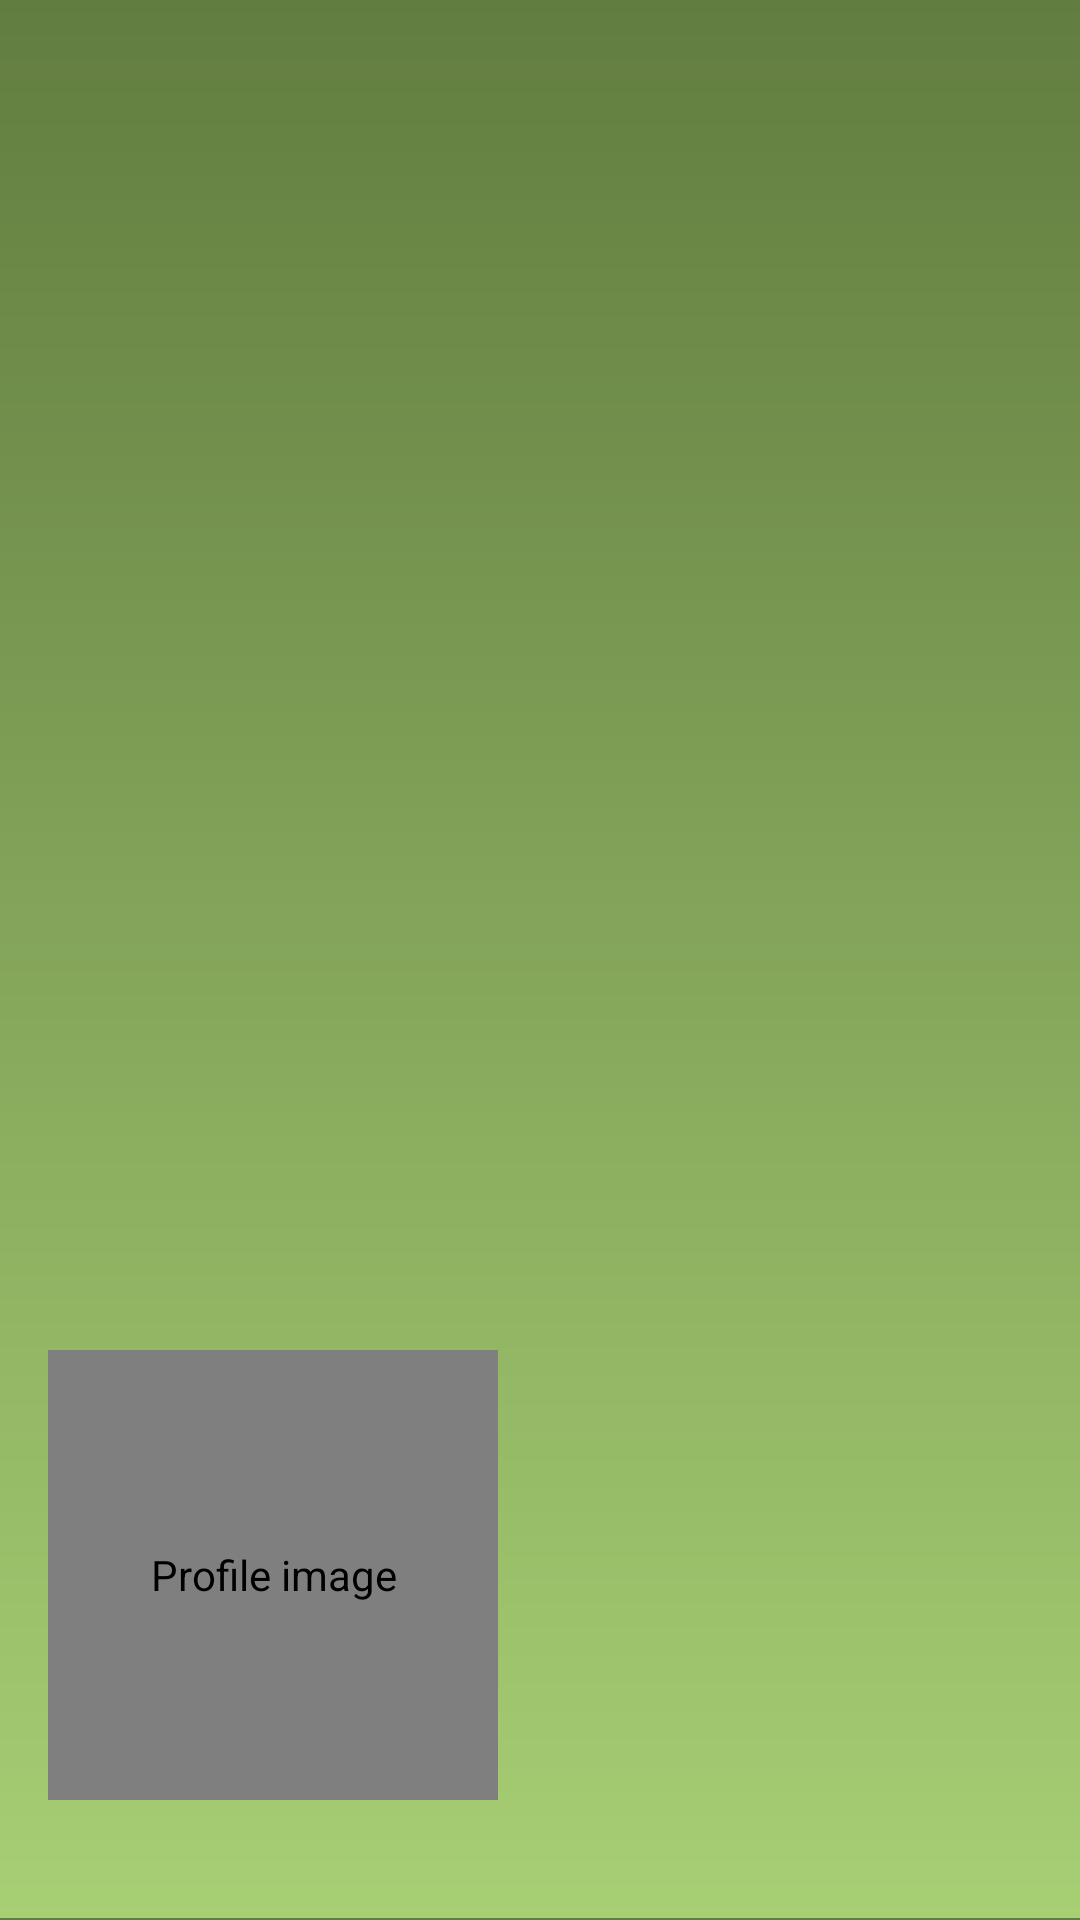

Reconstruct the res/layout file that produces this screen, plus the resources it refers to.
<!-- AndroidManifest.xml: application theme Theme.PetSystem -->
<!-- res/layout/nav_header_main.xml -->
<?xml version="1.0" encoding="utf-8"?>
<LinearLayout xmlns:android="http://schemas.android.com/apk/res/android"
    xmlns:app="http://schemas.android.com/apk/res-auto"
    xmlns:tools="http://schemas.android.com/tools"
    android:id="@+id/nav_header_layout"
    android:layout_width="match_parent"
    android:layout_height="@dimen/height_of_nav_main"
    android:background="@drawable/nav_menu_profile_picture_background"
    android:gravity="bottom"
    android:orientation="vertical"
    android:theme="@style/ThemeOverlay.AppCompat.Dark">

    <de.hdodenhof.circleimageview.CircleImageView
        android:id="@+id/nav_user_image"
        android:layout_width="@dimen/nav_image_size"
        android:layout_height="@dimen/nav_image_size"
        android:layout_marginStart="@dimen/nav_content_margin_StartEnd"
        android:layout_marginEnd="@dimen/nav_content_margin_StartEnd"
        android:contentDescription="@string/my_profile_image"
        android:src="@drawable/ic_user_placeholder"
        app:civ_border_color="@color/primaryColor"
        app:civ_border_width="@dimen/nav_image_circular_border_width" />

    <TextView
        android:id="@+id/tv_username_text"
        android:layout_width="wrap_content"
        android:layout_height="wrap_content"
        android:layout_marginStart="@dimen/nav_username_content_margin_StartEnd"
        android:layout_marginTop="@dimen/nav_content_margin_top"
        android:layout_marginEnd="@dimen/nav_username_content_margin_StartEnd"
        android:layout_marginBottom="@dimen/nav_content_margin_bottom"
        android:fontFamily="@font/jura"
        android:textColor="@color/white"
        android:textSize="@dimen/nav_user_name_text_size"
        tools:text="Username" />

    <View
        android:layout_width="match_parent"
        android:layout_height="@dimen/nav_divider_height"
        android:background="@color/secondaryColor" />

</LinearLayout>
<!-- resources referenced by this layout -->
<resources>
  <color name="primaryColor">#A7CF74</color>
  <color name="secondaryColor">#627d40</color>
  <color name="white">#FFFFFFFF</color>
  <dimen name="height_of_nav_main">250dp</dimen>
  <dimen name="nav_content_margin_StartEnd">16dp</dimen>
  <dimen name="nav_content_margin_bottom">10dp</dimen>
  <dimen name="nav_content_margin_top">5dp</dimen>
  <dimen name="nav_divider_height">0.5dp</dimen>
  <dimen name="nav_image_circular_border_width">5dp</dimen>
  <dimen name="nav_image_size">150dp</dimen>
  <dimen name="nav_user_name_text_size">18sp</dimen>
  <dimen name="nav_username_content_margin_StartEnd">24dp</dimen>
  <!-- drawable nav_menu_profile_picture_background (drawable) -->
  <?xml version="1.0" encoding="utf-8"?>
  <shape xmlns:android="http://schemas.android.com/apk/res/android">
      <gradient
          android:angle="90"
          android:startColor="@color/primaryColor"
          android:endColor="@color/secondaryColor"
          android:type="linear"/>
  </shape>
  <string name="my_profile_image">Profile image</string>
  <style name="Theme.PetSystem" parent="Base.Theme.PetSystem" />
  <style name="Base.Theme.PetSystem" parent="Theme.Material3.DayNight.NoActionBar">
          
          
      </style>
</resources>
